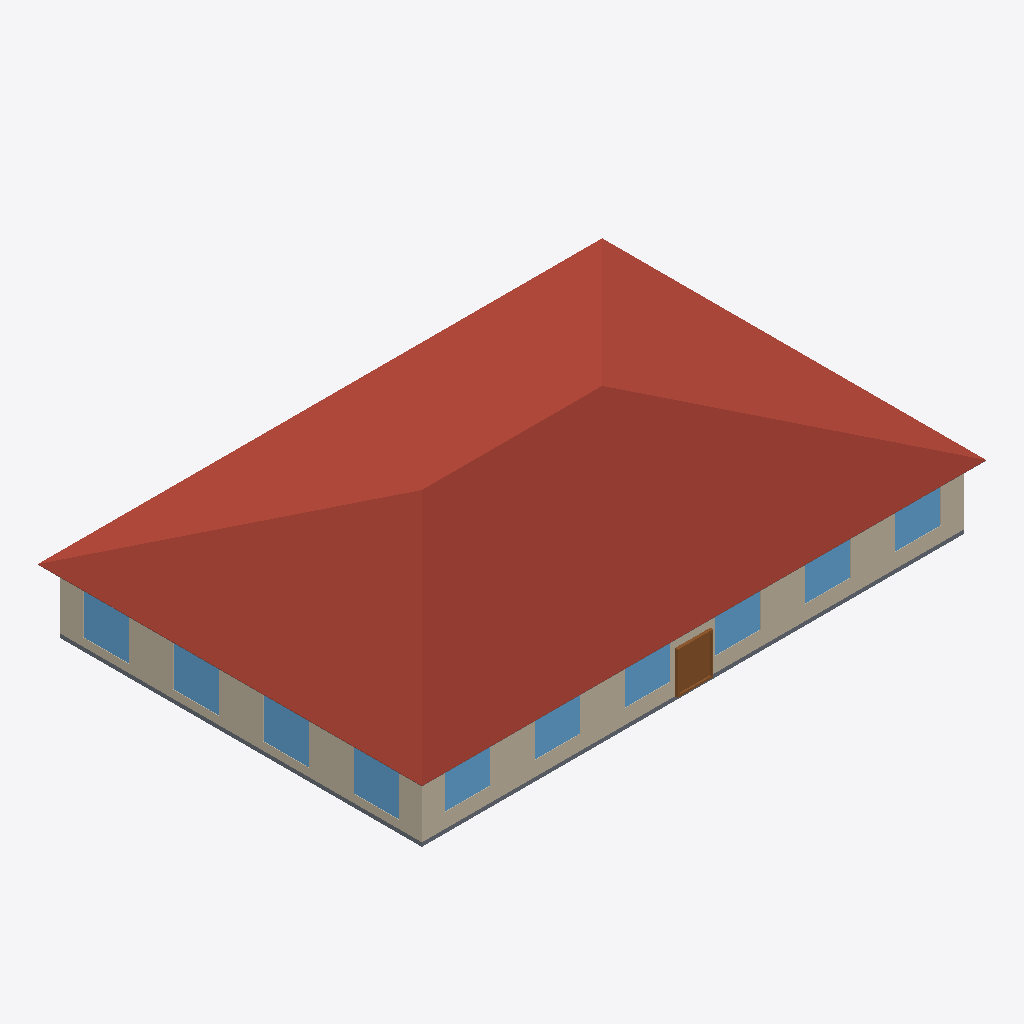
Isometric view of an IFC building model (IFC-SPF (STEP), schema IFC4, length unit metre), seen from the south-west, elements coloured by IFC class: 10 windows (light blue), 4 roofs (red-brown), 3 walls (beige), 2 slabs (grey), 1 door (brown).
Extent 28.9 m × 19.7 m × 6.6 m (x, y, z). Elements (41): 20 IfcWindow, 12 IfcWall, 4 IfcRoof, 3 IfcDoor, 2 IfcSlab.

HEADER;
FILE_DESCRIPTION(('ViewDefinition [CoordinationView]'),'2;1');
FILE_NAME('small_office.ifc','2024-09-09T21:28:56',(''),(''),'IfcOpenShell 0.7.0','IfcOpenShell 0.7.0','');
FILE_SCHEMA(('IFC4'));
ENDSEC;
DATA;
#23=IFCPROJECT('2yUCyZKkz4kBtjghxnDyhX',#5,'ASHRAE901_OfficeSmall_STD2022_Miami','','','Project002','',(#21),#19);
#24=IFCSITE('2PBPZlMbX0LPqtR2PL$NPm',#5,'Site','',$,$,$,'Site',.COMPLEX.,$,$,$,$,$);
#25=IFCBUILDING('1nF0b0gVPFs8KigrZAk9Zd',#5,'Building','',$,$,$,'Building',.COMPLEX.,$,$,$);
#26=IFCBUILDINGSTOREY('35AHTBHGz5f8vb8hApTGmK',#5,'Ground_level','',$,$,$,'Floor',.COMPLEX.,$);
#1792=IFCBUILDINGSTOREY('1JyZTyhPD1LBtmBFwFe$fo',#5,'Attic_level','',$,$,$,'Floor',.ELEMENT.,$);
#1876=IFCROOF('15HwQuKTX2$hlWqEqpxeq1',#5,'Attic_roof_south','',$,#40,#1875,$,.FLAT_ROOF.);
#1902=IFCROOF('3U0j_6nbP2AuEgNavOE3X7',#5,'Attic_roof_west','',$,#40,#1901,$,.FLAT_ROOF.);
#1819=IFCROOF('3MJ6HySS12VOSL18vWEE8q',#5,'Attic_roof_north','',$,#40,#1818,$,.FLAT_ROOF.);
#1846=IFCROOF('24LQ1ZSjjCxuRYXPjQKOdG',#5,'Attic_roof_east','',$,#40,#1845,$,.FLAT_ROOF.);
#1267=IFCWALL('1wYxBe$C9AUw1r5UfOoFz6',#5,'Perimeter_ZN_1_wall_south','',$,#40,#1266,$,.MOVABLE.);
#80=IFCWALL('0OZcT0NHnAQ8dytt4Pjt6y',#5,'Perimeter_ZN_4_wall_west','',$,#40,#79,$,.MOVABLE.);
#56=IFCSLAB('39CNaCI4nCjOCTudlvzQ8R',#5,'floor','',$,#40,#55,$,.FLOOR.);
#325=IFCWINDOW('2LCoNHvnTA0PjfKavmdHQW',#5,'Perimeter_ZN_4_wall_west_Window_2','',$,#40,#324,$,1523.0,1830.0,.WINDOW.,.SINGLE_PANEL.,$);
#333=IFCWINDOW('2KWlQp58f8fPTGbo6eGtPk',#5,'Perimeter_ZN_4_wall_west_Window_1','',$,#40,#332,$,1523.0,1830.0,.WINDOW.,.SINGLE_PANEL.,$);
#308=IFCWINDOW('3vAkMRaUb0qxBi43k3xguM',#5,'Perimeter_ZN_4_wall_west_Window_4','',$,#40,#307,$,1523.0,1830.0,.WINDOW.,.SINGLE_PANEL.,$);
#317=IFCWINDOW('3RazIvcGPDl8swX5jb10Rw',#5,'Perimeter_ZN_4_wall_west_Window_3','',$,#40,#316,$,1523.0,1830.0,.WINDOW.,.SINGLE_PANEL.,$);
#1710=IFCDOOR('2O7JiBsoDCt8ykk_nf15Nu',#5,'Perimeter_ZN_1_wall_south_door','',$,#40,#1709,$,2134.0,1830.0,.DOOR.,.SINGLE_SWING_LEFT.,$);
#1591=IFCWINDOW('1bYmNGrvzFuxffhS$DJ4O3',#5,'Perimeter_ZN_1_wall_south_Window_5','',$,#40,#1590,$,1523.0,1830.0,.WINDOW.,.SINGLE_PANEL.,$);
#1599=IFCWINDOW('10L_OThjv6BOKWKcY8sRbQ',#5,'Perimeter_ZN_1_wall_south_Window_4','',$,#40,#1598,$,1523.0,1830.0,.WINDOW.,.SINGLE_PANEL.,$);
#1623=IFCWINDOW('1dY9Oq$8v9VeCmiPkMRqKQ',#5,'Perimeter_ZN_1_wall_south_Window_1','',$,#40,#1622,$,1523.0,1830.0,.WINDOW.,.SINGLE_PANEL.,$);
#1583=IFCWINDOW('0LoXMrK7X0SRdAp0NohSS5',#5,'Perimeter_ZN_1_wall_south_Window_6','',$,#40,#1582,$,1523.0,1830.0,.WINDOW.,.SINGLE_PANEL.,$);
#1607=IFCWINDOW('3SL0N8vQz7RuviNMY1c5oV',#5,'Perimeter_ZN_1_wall_south_Window_3','',$,#40,#1606,$,1523.0,1830.0,.WINDOW.,.SINGLE_PANEL.,$);
#1615=IFCWINDOW('204NqbGGf0NPYqFsfuPK5A',#5,'Perimeter_ZN_1_wall_south_Window_2','',$,#40,#1614,$,1523.0,1830.0,.WINDOW.,.SINGLE_PANEL.,$);
#1925=IFCSLAB('3VbzJqbY92TgvDcrhIGCl0',#5,'Attic_floor','',$,#40,#1924,$,.FLOOR.);
#352=IFCWALL('3b2jkUZ3PD6QEm90FR1uD3',#5,'Perimeter_ZN_2_wall_east','',$,#40,#351,$,.MOVABLE.);
ENDSEC;